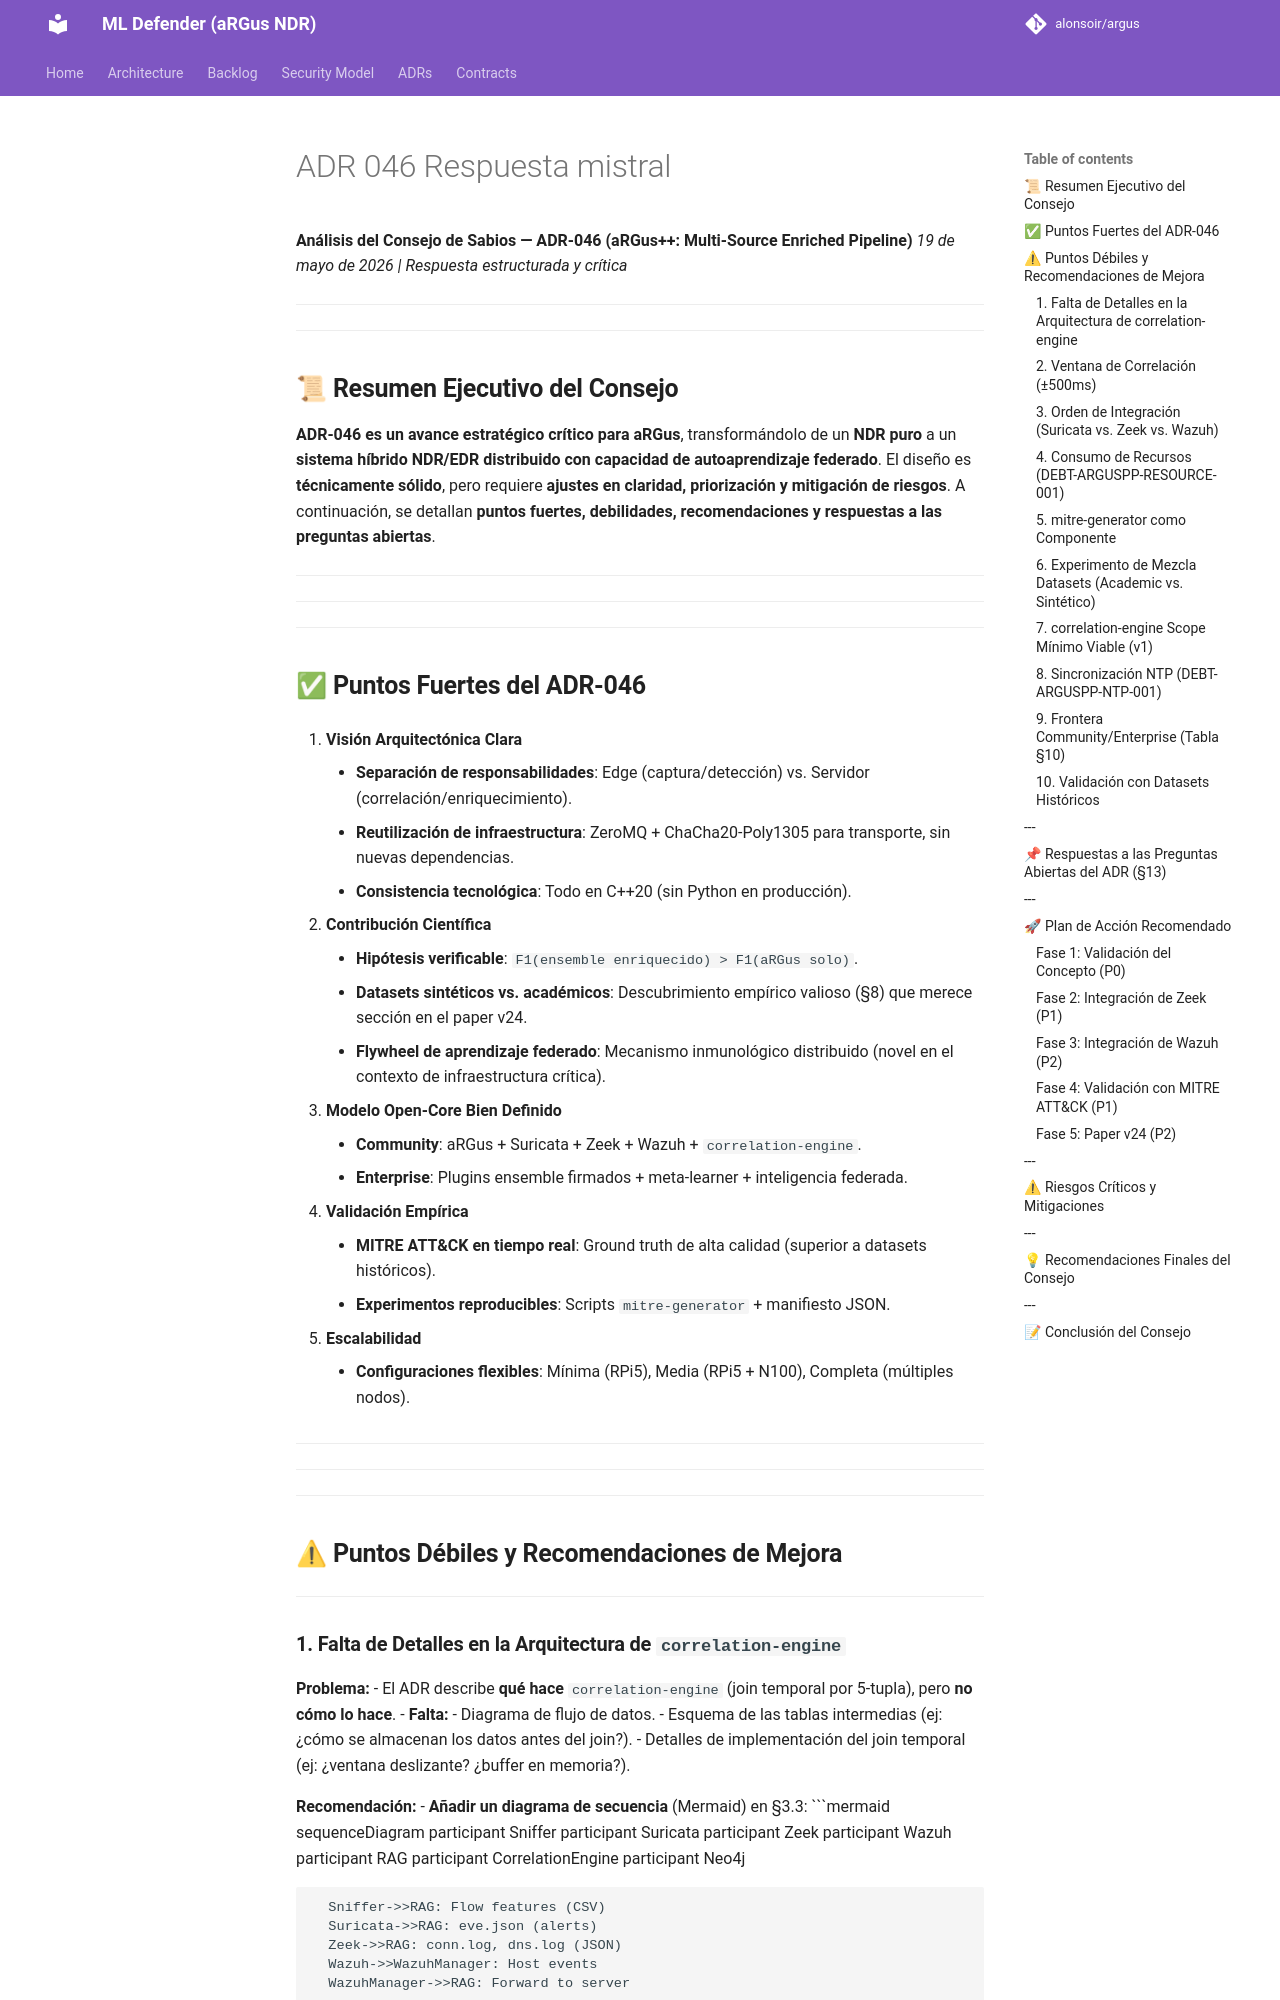

repository: alonsoir/argus · page: council/ADR-046-Respuesta-mistral/index.html · generator: mkdocs

**Análisis del Consejo de Sabios — ADR-046 (aRGus++: Multi-Source Enriched Pipeline)**
*19 de mayo de 2026 | Respuesta estructurada y crítica*

---

---

## **📜 Resumen Ejecutivo del Consejo**
**ADR-046 es un avance estratégico crítico para aRGus**, transformándolo de un **NDR puro** a un **sistema híbrido NDR/EDR distribuido con capacidad de autoaprendizaje federado**. El diseño es **técnicamente sólido**, pero requiere **ajustes en claridad, priorización y mitigación de riesgos**. A continuación, se detallan **puntos fuertes, debilidades, recomendaciones y respuestas a las preguntas abiertas**.

---

---

---

## **✅ Puntos Fuertes del ADR-046**

1. **Visión Arquitectónica Clara**
    - **Separación de responsabilidades**: Edge (captura/detección) vs. Servidor (correlación/enriquecimiento).
    - **Reutilización de infraestructura**: ZeroMQ + ChaCha20-Poly1305 para transporte, sin nuevas dependencias.
    - **Consistencia tecnológica**: Todo en C++20 (sin Python en producción).

2. **Contribución Científica**
    - **Hipótesis verificable**: `F1(ensemble enriquecido) > F1(aRGus solo)`.
    - **Datasets sintéticos vs. académicos**: Descubrimiento empírico valioso (§8) que merece sección en el paper v24.
    - **Flywheel de aprendizaje federado**: Mecanismo inmunológico distribuido (novel en el contexto de infraestructura crítica).

3. **Modelo Open-Core Bien Definido**
    - **Community**: aRGus + Suricata + Zeek + Wazuh + `correlation-engine`.
    - **Enterprise**: Plugins ensemble firmados + meta-learner + inteligencia federada.

4. **Validación Empírica**
    - **MITRE ATT&CK en tiempo real**: Ground truth de alta calidad (superior a datasets históricos).
    - **Experimentos reproducibles**: Scripts `mitre-generator` + manifiesto JSON.

5. **Escalabilidad**
    - **Configuraciones flexibles**: Mínima (RPi5), Media (RPi5 + N100), Completa (múltiples nodos).

---

---

---

## **⚠ Puntos Débiles y Recomendaciones de Mejora**

---
